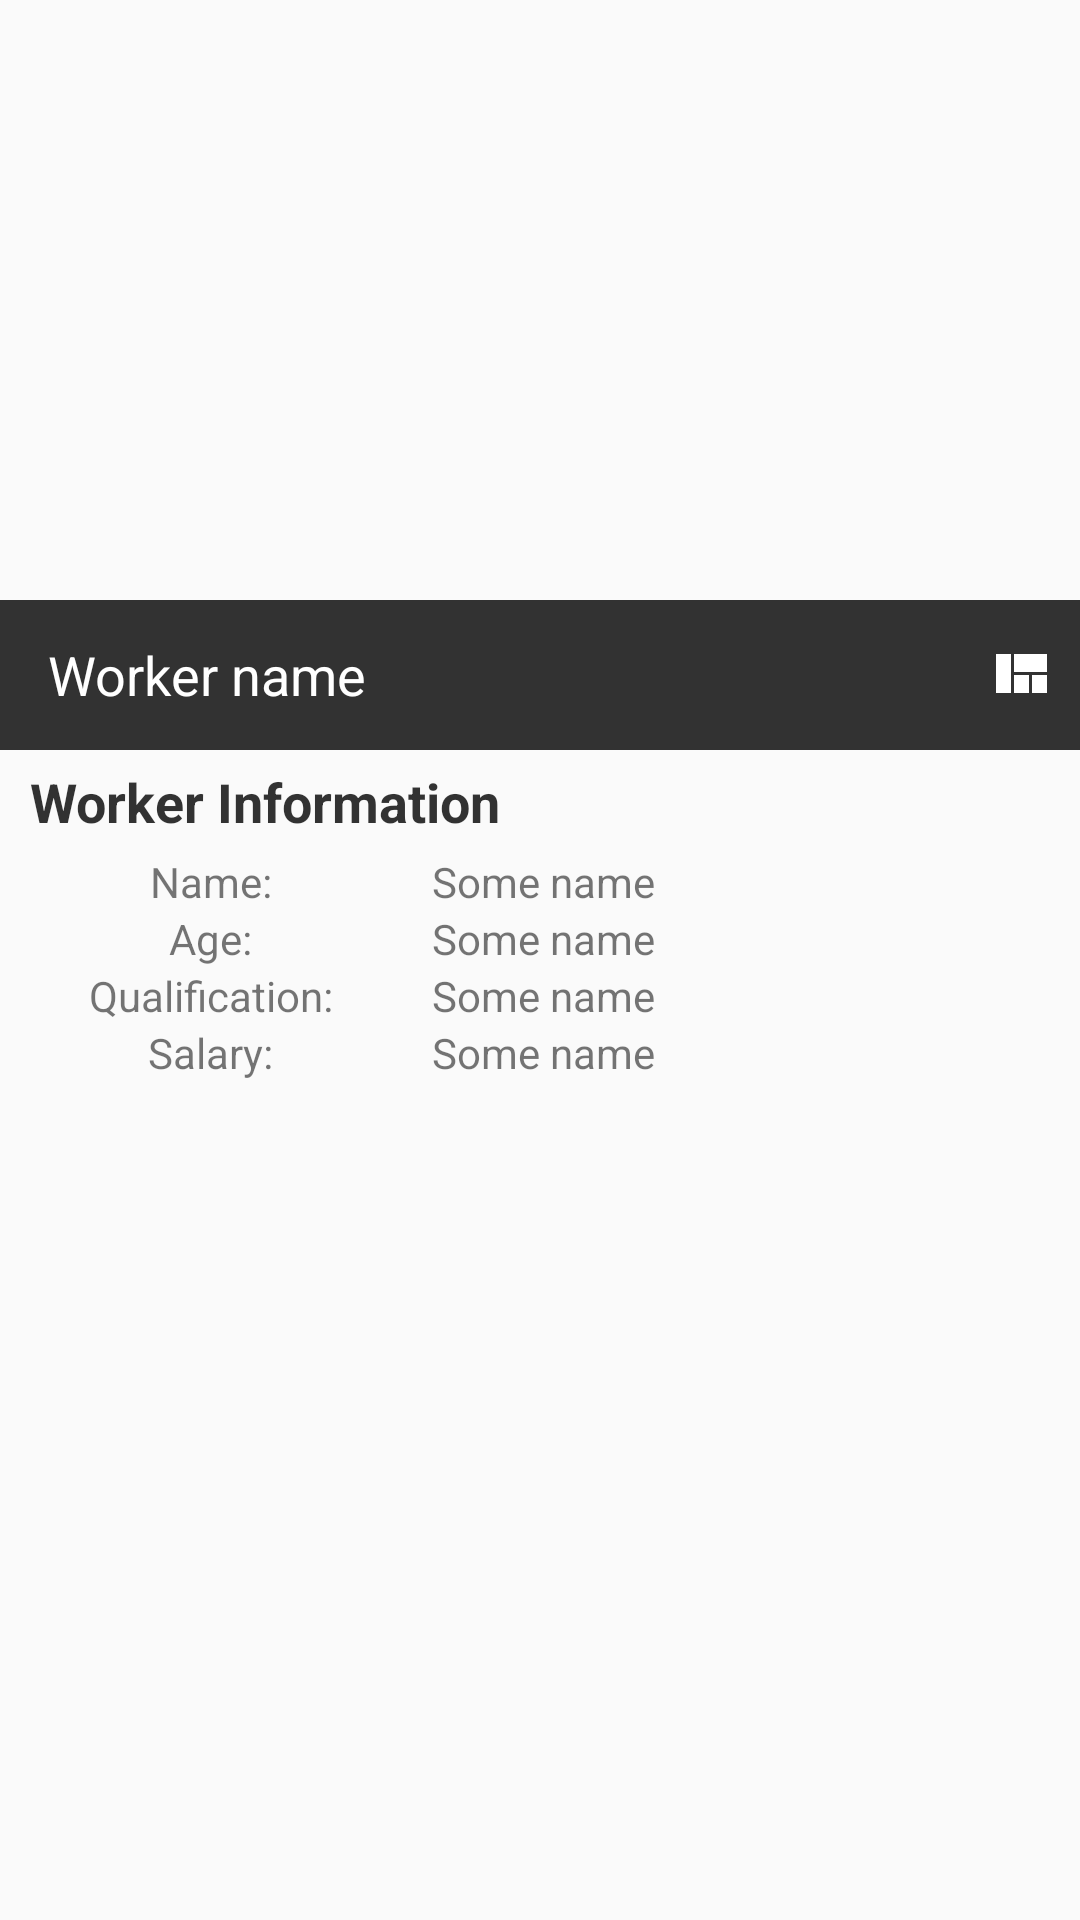

Produce the Android XML layout that renders to this screen, including the resource entries it uses.
<!-- AndroidManifest.xml: application theme AppTheme -->
<!-- res/layout/act_worker_details.xml -->
<?xml version="1.0" encoding="utf-8"?>
<LinearLayout xmlns:android="http://schemas.android.com/apk/res/android"
    android:layout_width="match_parent"
    android:layout_height="match_parent"
    android:orientation="vertical">

    <RelativeLayout
        android:id="@+id/picture_container"
        android:layout_width="match_parent"
        android:layout_height="250dp">

        <ImageView
            android:id="@+id/act_worker_details_worker_photo"
            android:layout_width="match_parent"
            android:layout_height="match_parent"
            android:scaleType="centerCrop"
            android:src="@drawable/mock_plant" />

        <LinearLayout
            android:layout_width="match_parent"
            android:layout_height="50dp"
            android:layout_alignParentBottom="true"
            android:background="@color/black_transparent"
            android:gravity="center_vertical"
            android:orientation="horizontal">

            <TextView
                android:id="@+id/act_worker_details_worker_name"
                android:layout_width="0dp"
                android:layout_height="wrap_content"
                android:layout_alignParentLeft="true"
                android:layout_weight="1"
                android:paddingLeft="16dp"
                android:text="Worker name"
                android:textAppearance="?android:textAppearanceMedium"
                android:textColor="@color/white" />

            <ImageView
                android:id="@+id/act_worker_details_fields_btn"
                android:layout_width="wrap_content"
                android:layout_height="wrap_content"
                android:src="@drawable/ic_action_view_quilt" />
        </LinearLayout>


    </RelativeLayout>


    <TextView
        style="@style/FarmerHelper.TextView.Header"
        android:layout_width="match_parent"
        android:layout_height="wrap_content"
        android:paddingBottom="5dp"
        android:paddingLeft="10dp"
        android:paddingRight="10dp"
        android:paddingTop="5dp"
        android:text="Worker Information"
        android:textAppearance="?android:textAppearanceMedium"
        android:textColor="@color/black_transparent" />

    <LinearLayout
        android:layout_width="match_parent"
        android:layout_height="wrap_content">

        <LinearLayout
            android:layout_width="0dp"
            android:layout_height="wrap_content"
            android:layout_weight="2"
            android:gravity="center_horizontal"
            android:orientation="vertical">

            <TextView
                android:layout_width="wrap_content"
                android:layout_height="wrap_content"
                android:singleLine="true"
                android:text="Name: " />

            <TextView
                android:layout_width="wrap_content"
                android:layout_height="wrap_content"
                android:singleLine="true"
                android:text="Age: " />

            <TextView
                android:layout_width="wrap_content"
                android:layout_height="wrap_content"
                android:singleLine="true"
                android:text="Qualification: " />

            <TextView
                android:layout_width="wrap_content"
                android:layout_height="wrap_content"
                android:singleLine="true"
                android:text="Salary: " />


        </LinearLayout>

        <LinearLayout
            android:layout_width="0dp"
            android:layout_height="wrap_content"
            android:layout_weight="3"
            android:orientation="vertical">

            <TextView
                android:id="@+id/act_worker_details_name"
                android:layout_width="wrap_content"
                android:layout_height="wrap_content"
                android:singleLine="true"
                android:text="Some name" />

            <TextView
                android:id="@+id/act_worker_details_age"
                android:layout_width="wrap_content"
                android:layout_height="wrap_content"
                android:singleLine="true"
                android:text="Some name" />

            <TextView
                android:id="@+id/act_worker_details_qualification"

                android:layout_width="wrap_content"
                android:layout_height="wrap_content"
                android:singleLine="true"
                android:text="Some name" />

            <TextView
                android:id="@+id/act_worker_details_salary"
                android:layout_width="wrap_content"
                android:layout_height="wrap_content"
                android:singleLine="true"
                android:text="Some name" />

        </LinearLayout>
    </LinearLayout>
</LinearLayout>
<!-- resources referenced by this layout -->
<resources>
  <color name="black_transparent">#cc000000</color>
  <color name="white">#fff</color>
  <!-- drawable ic_action_view_quilt: png bitmap (drawable-hdpi, 312 bytes) -->
  <style name="FarmerHelper.TextView.Header" parent="android:Widget.TextView">
          
          <item name="android:textAppearance">?android:textAppearanceLarge</item>
          <item name="android:textStyle">bold</item>
      </style>
  <style name="AppTheme" parent="Theme.AppCompat.Light.DarkActionBar">
          
      </style>
</resources>
